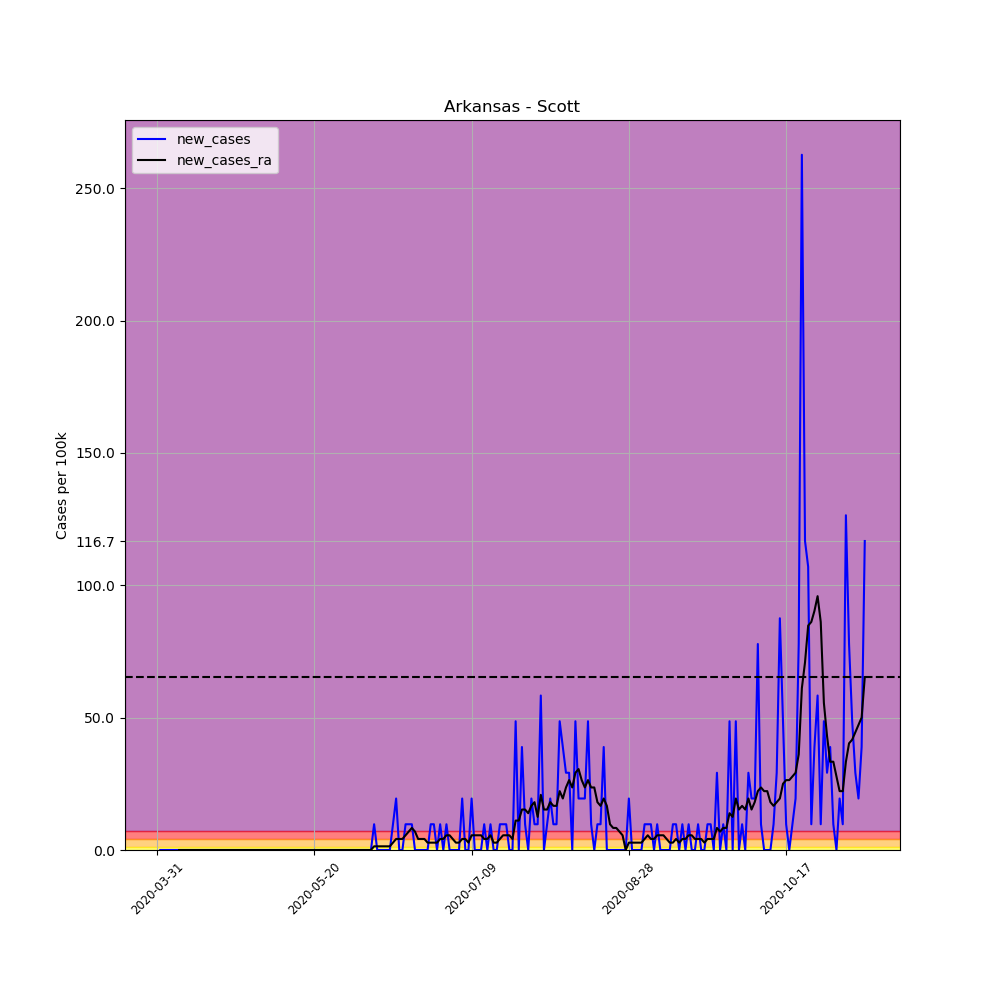

The file beside this chart, header and first rows:
, date, county, state, fips, cases, deaths, COUNTY, STNAME, CTYNAME, POPESTIMATE2019, per_100k, per_100k_ra, new_cases, new_cases_ra
483318, 2020-03-31, Scott, Arkansas, 5127, 1, 0, 127, Arkansas, Scott, 10281, 9.727, , , 
483319, 2020-04-01, Scott, Arkansas, 5127, 1, 0, 127, Arkansas, Scott, 10281, 9.727, , 0.0, 
483320, 2020-04-02, Scott, Arkansas, 5127, 1, 0, 127, Arkansas, Scott, 10281, 9.727, , 0.0, 
483321, 2020-04-03, Scott, Arkansas, 5127, 1, 0, 127, Arkansas, Scott, 10281, 9.727, , 0.0, 
483322, 2020-04-04, Scott, Arkansas, 5127, 1, 0, 127, Arkansas, Scott, 10281, 9.727, , 0.0, 
483323, 2020-04-05, Scott, Arkansas, 5127, 1, 0, 127, Arkansas, Scott, 10281, 9.727, , 0.0, 
483324, 2020-04-06, Scott, Arkansas, 5127, 1, 0, 127, Arkansas, Scott, 10281, 9.727, 9.727, 0.0, 
483325, 2020-04-07, Scott, Arkansas, 5127, 1, 0, 127, Arkansas, Scott, 10281, 9.727, 9.727, 0.0, 0.0
483326, 2020-04-08, Scott, Arkansas, 5127, 1, 0, 127, Arkansas, Scott, 10281, 9.727, 9.727, 0.0, 0.0
483327, 2020-04-09, Scott, Arkansas, 5127, 1, 0, 127, Arkansas, Scott, 10281, 9.727, 9.727, 0.0, 0.0
483328, 2020-04-10, Scott, Arkansas, 5127, 1, 0, 127, Arkansas, Scott, 10281, 9.727, 9.727, 0.0, 0.0
483329, 2020-04-11, Scott, Arkansas, 5127, 1, 0, 127, Arkansas, Scott, 10281, 9.727, 9.727, 0.0, 0.0
483330, 2020-04-12, Scott, Arkansas, 5127, 1, 0, 127, Arkansas, Scott, 10281, 9.727, 9.727, 0.0, 0.0
483331, 2020-04-13, Scott, Arkansas, 5127, 1, 0, 127, Arkansas, Scott, 10281, 9.727, 9.727, 0.0, 0.0
483332, 2020-04-14, Scott, Arkansas, 5127, 1, 0, 127, Arkansas, Scott, 10281, 9.727, 9.727, 0.0, 0.0
483333, 2020-04-15, Scott, Arkansas, 5127, 1, 0, 127, Arkansas, Scott, 10281, 9.727, 9.727, 0.0, 0.0
483334, 2020-04-16, Scott, Arkansas, 5127, 1, 0, 127, Arkansas, Scott, 10281, 9.727, 9.727, 0.0, 0.0
483335, 2020-04-17, Scott, Arkansas, 5127, 1, 0, 127, Arkansas, Scott, 10281, 9.727, 9.727, 0.0, 0.0
483336, 2020-04-18, Scott, Arkansas, 5127, 1, 0, 127, Arkansas, Scott, 10281, 9.727, 9.727, 0.0, 0.0
483337, 2020-04-19, Scott, Arkansas, 5127, 1, 0, 127, Arkansas, Scott, 10281, 9.727, 9.727, 0.0, 0.0
483338, 2020-04-20, Scott, Arkansas, 5127, 1, 0, 127, Arkansas, Scott, 10281, 9.727, 9.727, 0.0, 0.0
483339, 2020-04-21, Scott, Arkansas, 5127, 1, 0, 127, Arkansas, Scott, 10281, 9.727, 9.727, 0.0, 0.0
483340, 2020-04-22, Scott, Arkansas, 5127, 1, 0, 127, Arkansas, Scott, 10281, 9.727, 9.727, 0.0, 0.0
483341, 2020-04-23, Scott, Arkansas, 5127, 1, 0, 127, Arkansas, Scott, 10281, 9.727, 9.727, 0.0, 0.0
483342, 2020-04-24, Scott, Arkansas, 5127, 1, 0, 127, Arkansas, Scott, 10281, 9.727, 9.727, 0.0, 0.0
483343, 2020-04-25, Scott, Arkansas, 5127, 1, 0, 127, Arkansas, Scott, 10281, 9.727, 9.727, 0.0, 0.0
483344, 2020-04-26, Scott, Arkansas, 5127, 1, 0, 127, Arkansas, Scott, 10281, 9.727, 9.727, 0.0, 0.0
483345, 2020-04-27, Scott, Arkansas, 5127, 1, 0, 127, Arkansas, Scott, 10281, 9.727, 9.727, 0.0, 0.0
483346, 2020-04-28, Scott, Arkansas, 5127, 1, 0, 127, Arkansas, Scott, 10281, 9.727, 9.727, 0.0, 0.0
483347, 2020-04-29, Scott, Arkansas, 5127, 1, 0, 127, Arkansas, Scott, 10281, 9.727, 9.727, 0.0, 0.0
483348, 2020-04-30, Scott, Arkansas, 5127, 1, 0, 127, Arkansas, Scott, 10281, 9.727, 9.727, 0.0, 0.0
483349, 2020-05-01, Scott, Arkansas, 5127, 1, 0, 127, Arkansas, Scott, 10281, 9.727, 9.727, 0.0, 0.0
483350, 2020-05-02, Scott, Arkansas, 5127, 1, 0, 127, Arkansas, Scott, 10281, 9.727, 9.727, 0.0, 0.0
483351, 2020-05-03, Scott, Arkansas, 5127, 1, 0, 127, Arkansas, Scott, 10281, 9.727, 9.727, 0.0, 0.0
483352, 2020-05-04, Scott, Arkansas, 5127, 1, 0, 127, Arkansas, Scott, 10281, 9.727, 9.727, 0.0, 0.0
483353, 2020-05-05, Scott, Arkansas, 5127, 1, 0, 127, Arkansas, Scott, 10281, 9.727, 9.727, 0.0, 0.0
483354, 2020-05-06, Scott, Arkansas, 5127, 1, 0, 127, Arkansas, Scott, 10281, 9.727, 9.727, 0.0, 0.0
483355, 2020-05-07, Scott, Arkansas, 5127, 1, 0, 127, Arkansas, Scott, 10281, 9.727, 9.727, 0.0, 0.0
483356, 2020-05-08, Scott, Arkansas, 5127, 1, 0, 127, Arkansas, Scott, 10281, 9.727, 9.727, 0.0, 0.0
483357, 2020-05-09, Scott, Arkansas, 5127, 1, 0, 127, Arkansas, Scott, 10281, 9.727, 9.727, 0.0, 0.0
483358, 2020-05-10, Scott, Arkansas, 5127, 1, 0, 127, Arkansas, Scott, 10281, 9.727, 9.727, 0.0, 0.0
483359, 2020-05-11, Scott, Arkansas, 5127, 1, 0, 127, Arkansas, Scott, 10281, 9.727, 9.727, 0.0, 0.0
483360, 2020-05-12, Scott, Arkansas, 5127, 1, 0, 127, Arkansas, Scott, 10281, 9.727, 9.727, 0.0, 0.0
483361, 2020-05-13, Scott, Arkansas, 5127, 1, 0, 127, Arkansas, Scott, 10281, 9.727, 9.727, 0.0, 0.0
483362, 2020-05-14, Scott, Arkansas, 5127, 1, 0, 127, Arkansas, Scott, 10281, 9.727, 9.727, 0.0, 0.0
483363, 2020-05-15, Scott, Arkansas, 5127, 1, 0, 127, Arkansas, Scott, 10281, 9.727, 9.727, 0.0, 0.0
483364, 2020-05-16, Scott, Arkansas, 5127, 1, 0, 127, Arkansas, Scott, 10281, 9.727, 9.727, 0.0, 0.0
483365, 2020-05-17, Scott, Arkansas, 5127, 1, 0, 127, Arkansas, Scott, 10281, 9.727, 9.727, 0.0, 0.0
483366, 2020-05-18, Scott, Arkansas, 5127, 1, 0, 127, Arkansas, Scott, 10281, 9.727, 9.727, 0.0, 0.0
483367, 2020-05-19, Scott, Arkansas, 5127, 1, 0, 127, Arkansas, Scott, 10281, 9.727, 9.727, 0.0, 0.0
483368, 2020-05-20, Scott, Arkansas, 5127, 1, 0, 127, Arkansas, Scott, 10281, 9.727, 9.727, 0.0, 0.0
483369, 2020-05-21, Scott, Arkansas, 5127, 1, 0, 127, Arkansas, Scott, 10281, 9.727, 9.727, 0.0, 0.0
483370, 2020-05-22, Scott, Arkansas, 5127, 1, 0, 127, Arkansas, Scott, 10281, 9.727, 9.727, 0.0, 0.0
483371, 2020-05-23, Scott, Arkansas, 5127, 1, 0, 127, Arkansas, Scott, 10281, 9.727, 9.727, 0.0, 0.0
483372, 2020-05-24, Scott, Arkansas, 5127, 1, 0, 127, Arkansas, Scott, 10281, 9.727, 9.727, 0.0, 0.0
483373, 2020-05-25, Scott, Arkansas, 5127, 1, 0, 127, Arkansas, Scott, 10281, 9.727, 9.727, 0.0, 0.0
483374, 2020-05-26, Scott, Arkansas, 5127, 1, 0, 127, Arkansas, Scott, 10281, 9.727, 9.727, 0.0, 0.0
483375, 2020-05-27, Scott, Arkansas, 5127, 1, 0, 127, Arkansas, Scott, 10281, 9.727, 9.727, 0.0, 0.0
483376, 2020-05-28, Scott, Arkansas, 5127, 1, 0, 127, Arkansas, Scott, 10281, 9.727, 9.727, 0.0, 0.0
483377, 2020-05-29, Scott, Arkansas, 5127, 1, 0, 127, Arkansas, Scott, 10281, 9.727, 9.727, 0.0, 0.0
... 166 more rows
